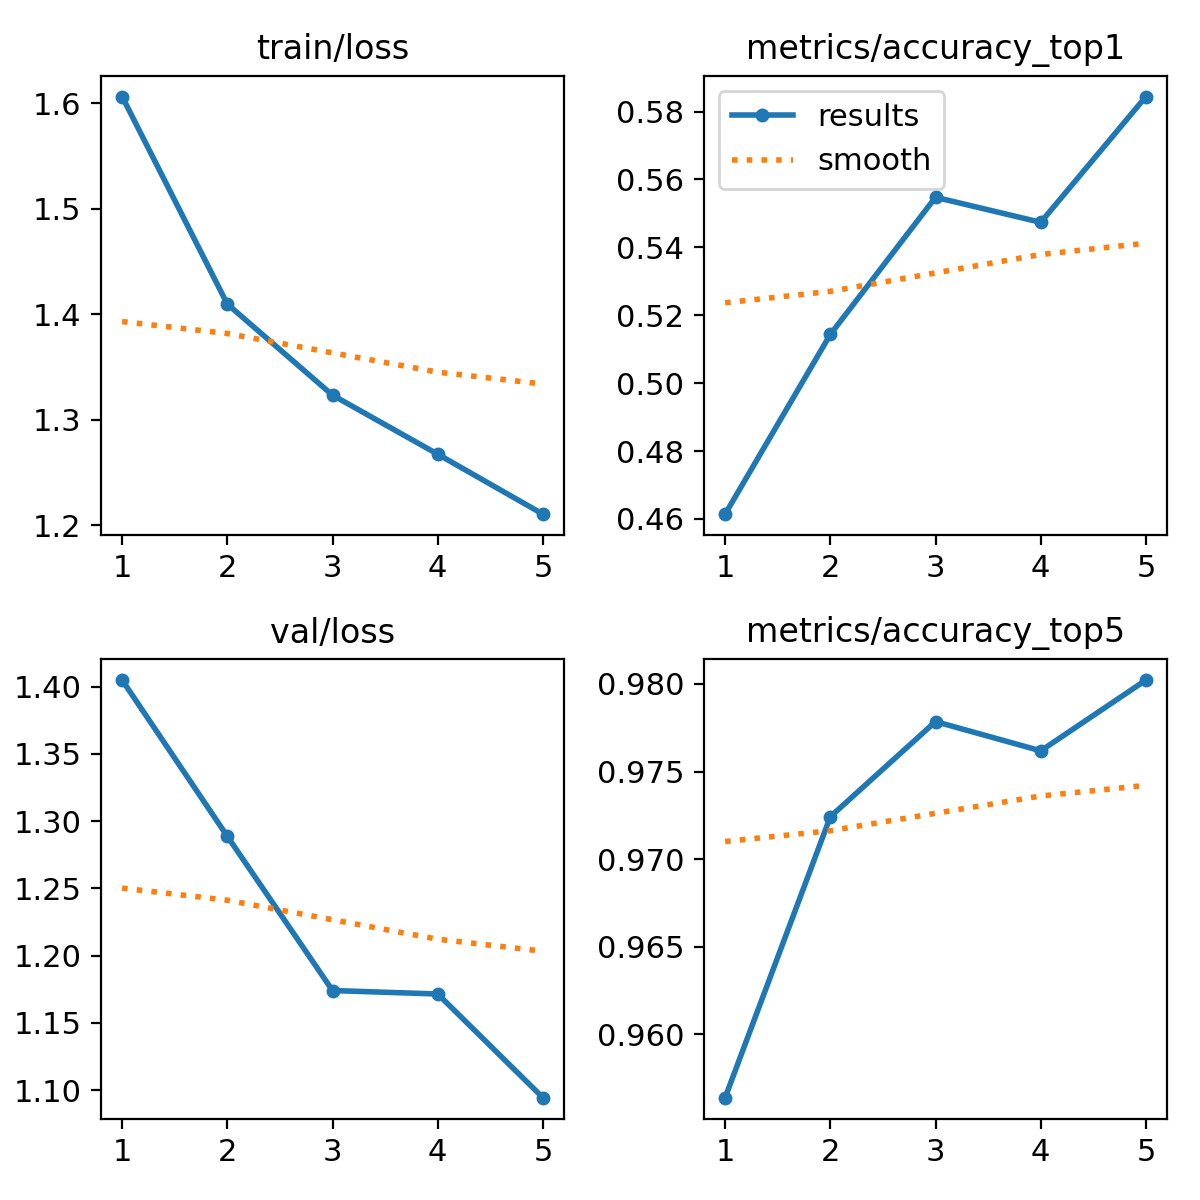

The table this chart was drawn from, first rows:
epoch, time, train/loss, metrics/accuracy_top1, metrics/accuracy_top5, val/loss, lr/pg0, lr/pg1, lr/pg2
1, 297.5, 1.606, 0.4614, 0.9564, 1.405, 0.06707, 0.0003326, 0.0003326
2, 582, 1.41, 0.5143, 0.9724, 1.289, 0.03394, 0.0005341, 0.0005341
3, 1563, 1.323, 0.5547, 0.9778, 1.174, 0.0006778, 0.0006036, 0.0006036
4, 1758, 1.268, 0.5474, 0.9762, 1.172, 0.000406, 0.000406, 0.000406
5, 1950, 1.211, 0.5844, 0.9802, 1.095, 0.000208, 0.000208, 0.000208
